Image classification data set "data" (tanverhassantanver/Automated-Identification-of-Medicinal-Plants-Through-Image-Processing-and-Transfer-Learning on GitHub). Class labels (5): Aristolochia indica, Centella asiatica, giant calotrope, green chiretta, Terminalia bellirica.

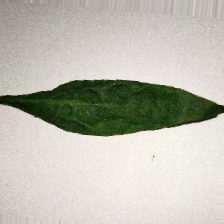
Label: green chiretta

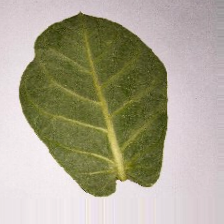
Label: giant calotrope

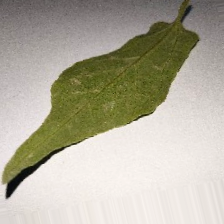
Label: Aristolochia indica

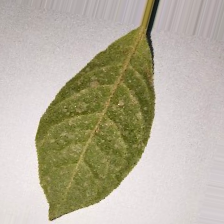
Label: Terminalia bellirica

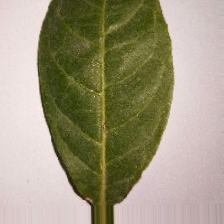
Label: Terminalia bellirica

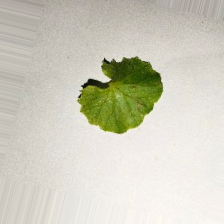
Label: Centella asiatica
